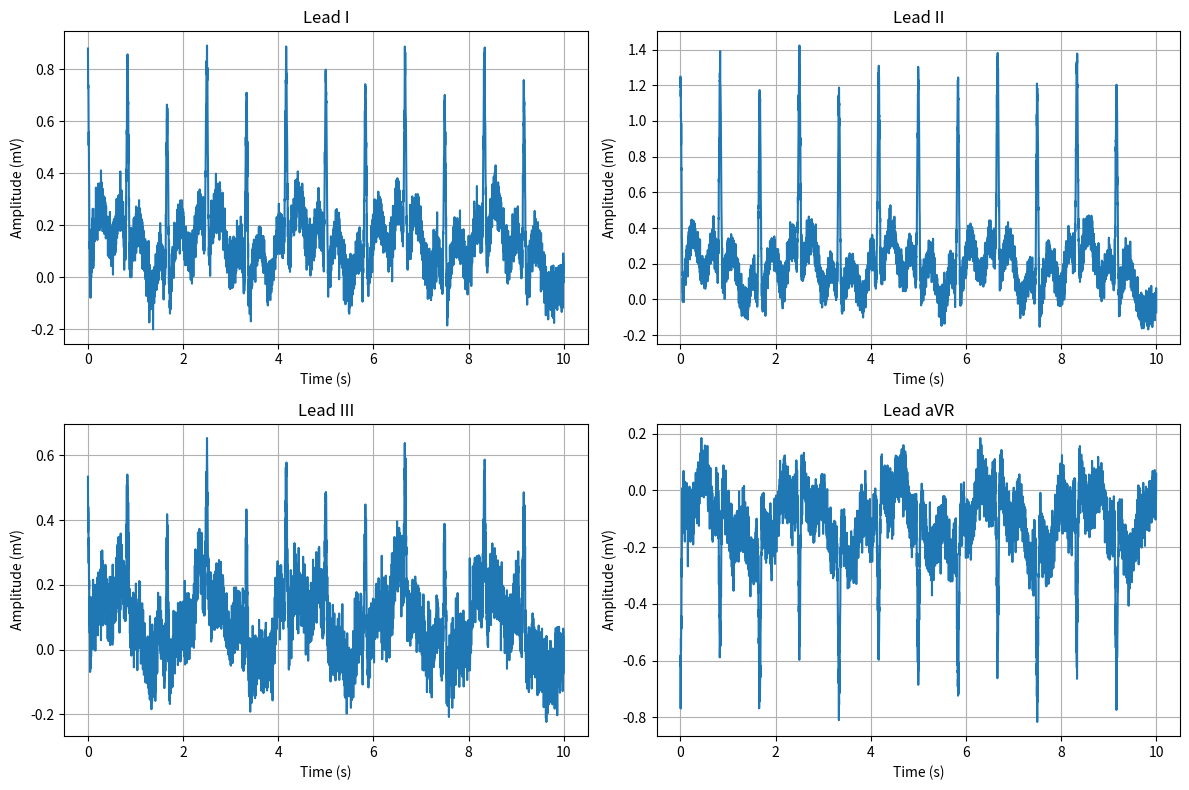

The script that saved this image:
#!/usr/bin/env python
"""
ECG Data Generation for Testing and Examples
Generates physiologically realistic ECG signals for development and testing.

SAVE THIS FILE AS: examples/generate_ecg_data.py
"""

import numpy as np
import matplotlib.pyplot as plt
from typing import Tuple, Optional, Dict


class ECGGenerator:
    """Generate synthetic ECG signals for testing and development."""

    def __init__(self, sample_rate: int = 500):
        """
        Initialize ECG generator.

        Args:
            sample_rate: Sampling frequency in Hz
        """
        self.fs = sample_rate
        self.lead_names = ['I', 'II', 'III', 'aVR', 'aVL', 'aVF',
                           'V1', 'V2', 'V3', 'V4', 'V5', 'V6']

    def generate_normal_sinus_rhythm(self,
                                     duration: float = 10.0,
                                     heart_rate: int = 72,
                                     noise_level: float = 0.05,
                                     leads: int = 12) -> Tuple[np.ndarray, Dict]:
        """
        Generate normal sinus rhythm ECG.

        Args:
            duration: Signal duration in seconds
            heart_rate: Heart rate in beats per minute
            noise_level: Gaussian noise level (0.0 to 0.2)
            leads: Number of leads to generate

        Returns:
            Tuple of (ecg_data, metadata)
            ecg_data: Shape (leads, samples)
            metadata: Dictionary with signal parameters
        """
        n_samples = int(duration * self.fs)
        rr_interval = 60.0 / heart_rate  # seconds between beats

        # Generate basic PQRST complex template
        ecg_data = np.zeros((leads, n_samples))

        # Time axis
        t = np.linspace(0, duration, n_samples)

        # Generate beats at regular intervals
        beat_times = np.arange(0, duration, rr_interval)

        for lead_idx in range(leads):
            signal = np.zeros(n_samples)

            for beat_time in beat_times:
                if beat_time + 0.8 < duration:  # Ensure complete beat fits
                    beat_signal = self._generate_pqrst_complex(beat_time,
                                                               lead_idx,
                                                               t)
                    signal += beat_signal

            # Add physiological noise
            if noise_level > 0:
                noise = np.random.normal(0, noise_level, n_samples)
                signal += noise

            # Add baseline wander (typical artifact)
            baseline_freq = 0.5  # Hz
            baseline_amplitude = 0.1  # mV
            baseline = baseline_amplitude * np.sin(2 * np.pi * baseline_freq * t)
            signal += baseline

            ecg_data[lead_idx] = signal

        # Apply lead-specific scaling factors
        ecg_data = self._apply_lead_characteristics(ecg_data)

        metadata = {
            'sample_rate': self.fs,
            'duration': duration,
            'heart_rate': heart_rate,
            'leads': self.lead_names[:leads],
            'signal_type': 'Normal Sinus Rhythm',
            'noise_level': noise_level
        }

        return ecg_data, metadata

    def _generate_pqrst_complex(self, beat_time: float, lead_idx: int, t: np.ndarray) -> np.ndarray:
        """Generate a single PQRST complex."""
        signal = np.zeros(len(t))

        # PQRST wave parameters (in seconds relative to R peak)
        p_time = beat_time - 0.15
        q_time = beat_time - 0.04
        r_time = beat_time
        s_time = beat_time + 0.04
        t_time = beat_time + 0.25

        # Lead-specific amplitude factors
        lead_factors = self._get_lead_amplitude_factors(lead_idx)

        # P wave (atrial depolarization)
        p_amplitude = 0.2 * lead_factors['p']
        p_width = 0.08
        signal += self._gaussian_wave(t, p_time, p_amplitude, p_width)

        # Q wave (initial ventricular depolarization)
        q_amplitude = -0.1 * lead_factors['q']
        q_width = 0.02
        signal += self._gaussian_wave(t, q_time, q_amplitude, q_width)

        # R wave (main ventricular depolarization)
        r_amplitude = 1.0 * lead_factors['r']
        r_width = 0.02
        signal += self._gaussian_wave(t, r_time, r_amplitude, r_width)

        # S wave (late ventricular depolarization)
        s_amplitude = -0.3 * lead_factors['s']
        s_width = 0.03
        signal += self._gaussian_wave(t, s_time, s_amplitude, s_width)

        # T wave (ventricular repolarization)
        t_amplitude = 0.3 * lead_factors['t']
        t_width = 0.12
        signal += self._gaussian_wave(t, t_time, t_amplitude, t_width)

        return signal

    def _gaussian_wave(self, t: np.ndarray, center: float, amplitude: float, width: float) -> np.ndarray:
        """Generate Gaussian wave centered at specific time."""
        return amplitude * np.exp(-0.5 * ((t - center) / width) ** 2)

    def _get_lead_amplitude_factors(self, lead_idx: int) -> Dict[str, float]:
        """Get lead-specific amplitude factors for PQRST waves."""
        # Simplified lead characteristics based on cardiac electrical axis
        lead_factors = [
            # Limb leads
            {'p': 1.0, 'q': 0.5, 'r': 0.8, 's': 0.3, 't': 0.8},  # Lead I
            {'p': 1.2, 'q': 0.3, 'r': 1.2, 's': 0.2, 't': 1.0},  # Lead II
            {'p': 0.8, 'q': 0.2, 'r': 0.4, 's': 0.1, 't': 0.3},  # Lead III
            {'p': -0.8, 'q': -0.2, 'r': -0.6, 's': -0.1, 't': -0.5},  # aVR
            {'p': 0.6, 'q': 0.4, 'r': 0.5, 's': 0.2, 't': 0.4},  # aVL
            {'p': 1.0, 'q': 0.1, 'r': 0.7, 's': 0.1, 't': 0.6},  # aVF
            # Precordial leads
            {'p': 0.3, 'q': 0.1, 'r': 0.3, 's': 0.8, 't': -0.2},  # V1
            {'p': 0.4, 'q': 0.2, 'r': 0.5, 's': 0.6, 't': 0.1},  # V2
            {'p': 0.5, 'q': 0.3, 'r': 0.8, 's': 0.4, 't': 0.4},  # V3
            {'p': 0.6, 'q': 0.2, 'r': 1.2, 's': 0.2, 't': 0.6},  # V4
            {'p': 0.7, 'q': 0.1, 'r': 1.0, 's': 0.1, 't': 0.5},  # V5
            {'p': 0.6, 'q': 0.1, 'r': 0.8, 's': 0.1, 't': 0.4},  # V6
        ]

        return lead_factors[lead_idx] if lead_idx < len(lead_factors) else lead_factors[0]

    def _apply_lead_characteristics(self, ecg_data: np.ndarray) -> np.ndarray:
        """Apply realistic lead characteristics and scaling."""
        # Convert to millivolts (typical ECG amplitude range)
        ecg_data = ecg_data * 1.0  # Base amplitude in mV

        # Add slight lead-to-lead variation
        for lead_idx in range(ecg_data.shape[0]):
            variation = np.random.normal(1.0, 0.05)  # ±5% variation
            ecg_data[lead_idx] *= variation

        return ecg_data

    def generate_arrhythmia_example(self, arrhythmia_type: str = 'atrial_fibrillation') -> Tuple[np.ndarray, Dict]:
        """Generate example arrhythmias for testing."""
        if arrhythmia_type == 'atrial_fibrillation':
            return self._generate_atrial_fibrillation()
        elif arrhythmia_type == 'ventricular_tachycardia':
            return self._generate_ventricular_tachycardia()
        else:
            return self.generate_normal_sinus_rhythm()

    def _generate_atrial_fibrillation(self) -> Tuple[np.ndarray, Dict]:
        """Generate atrial fibrillation pattern."""
        # Irregular R-R intervals, no clear P waves
        duration = 10.0
        irregular_rr = np.random.uniform(0.4, 1.2, 15)  # Irregular intervals

        # Implementation would go here - for now return normal rhythm
        return self.generate_normal_sinus_rhythm(heart_rate=90)  # Placeholder

    def _generate_ventricular_tachycardia(self) -> Tuple[np.ndarray, Dict]:
        """Generate ventricular tachycardia pattern."""
        # Wide QRS complexes, high rate
        return self.generate_normal_sinus_rhythm(heart_rate=180)  # Placeholder


# Example usage and test functions
def create_example_datasets():
    """Create example ECG datasets for testing."""
    generator = ECGGenerator(sample_rate=500)

    examples = {}

    # Normal sinus rhythm examples
    examples['normal_72bpm'], _ = generator.generate_normal_sinus_rhythm(
        duration=10, heart_rate=72, noise_level=0.05)

    examples['normal_60bpm'], _ = generator.generate_normal_sinus_rhythm(
        duration=10, heart_rate=60, noise_level=0.03)

    examples['normal_100bpm'], _ = generator.generate_normal_sinus_rhythm(
        duration=10, heart_rate=100, noise_level=0.05)

    # Noisy signal example
    examples['noisy_signal'], _ = generator.generate_normal_sinus_rhythm(
        duration=10, heart_rate=75, noise_level=0.15)

    return examples


if __name__ == "__main__":
    # Generate and plot example ECG
    generator = ECGGenerator()
    ecg_data, metadata = generator.generate_normal_sinus_rhythm()

    print(f"Generated ECG: {metadata}")
    print(f"Shape: {ecg_data.shape}")
    print(f"Amplitude range: {ecg_data.min():.3f} to {ecg_data.max():.3f} mV")

    # Simple plotting test
    plt.figure(figsize=(12, 8))
    for i in range(min(4, ecg_data.shape[0])):
        plt.subplot(2, 2, i + 1)
        time_axis = np.linspace(0, metadata['duration'], ecg_data.shape[1])
        plt.plot(time_axis, ecg_data[i])
        plt.title(f"Lead {metadata['leads'][i]}")
        plt.xlabel('Time (s)')
        plt.ylabel('Amplitude (mV)')
        plt.grid(True)

    plt.tight_layout()
    plt.show()